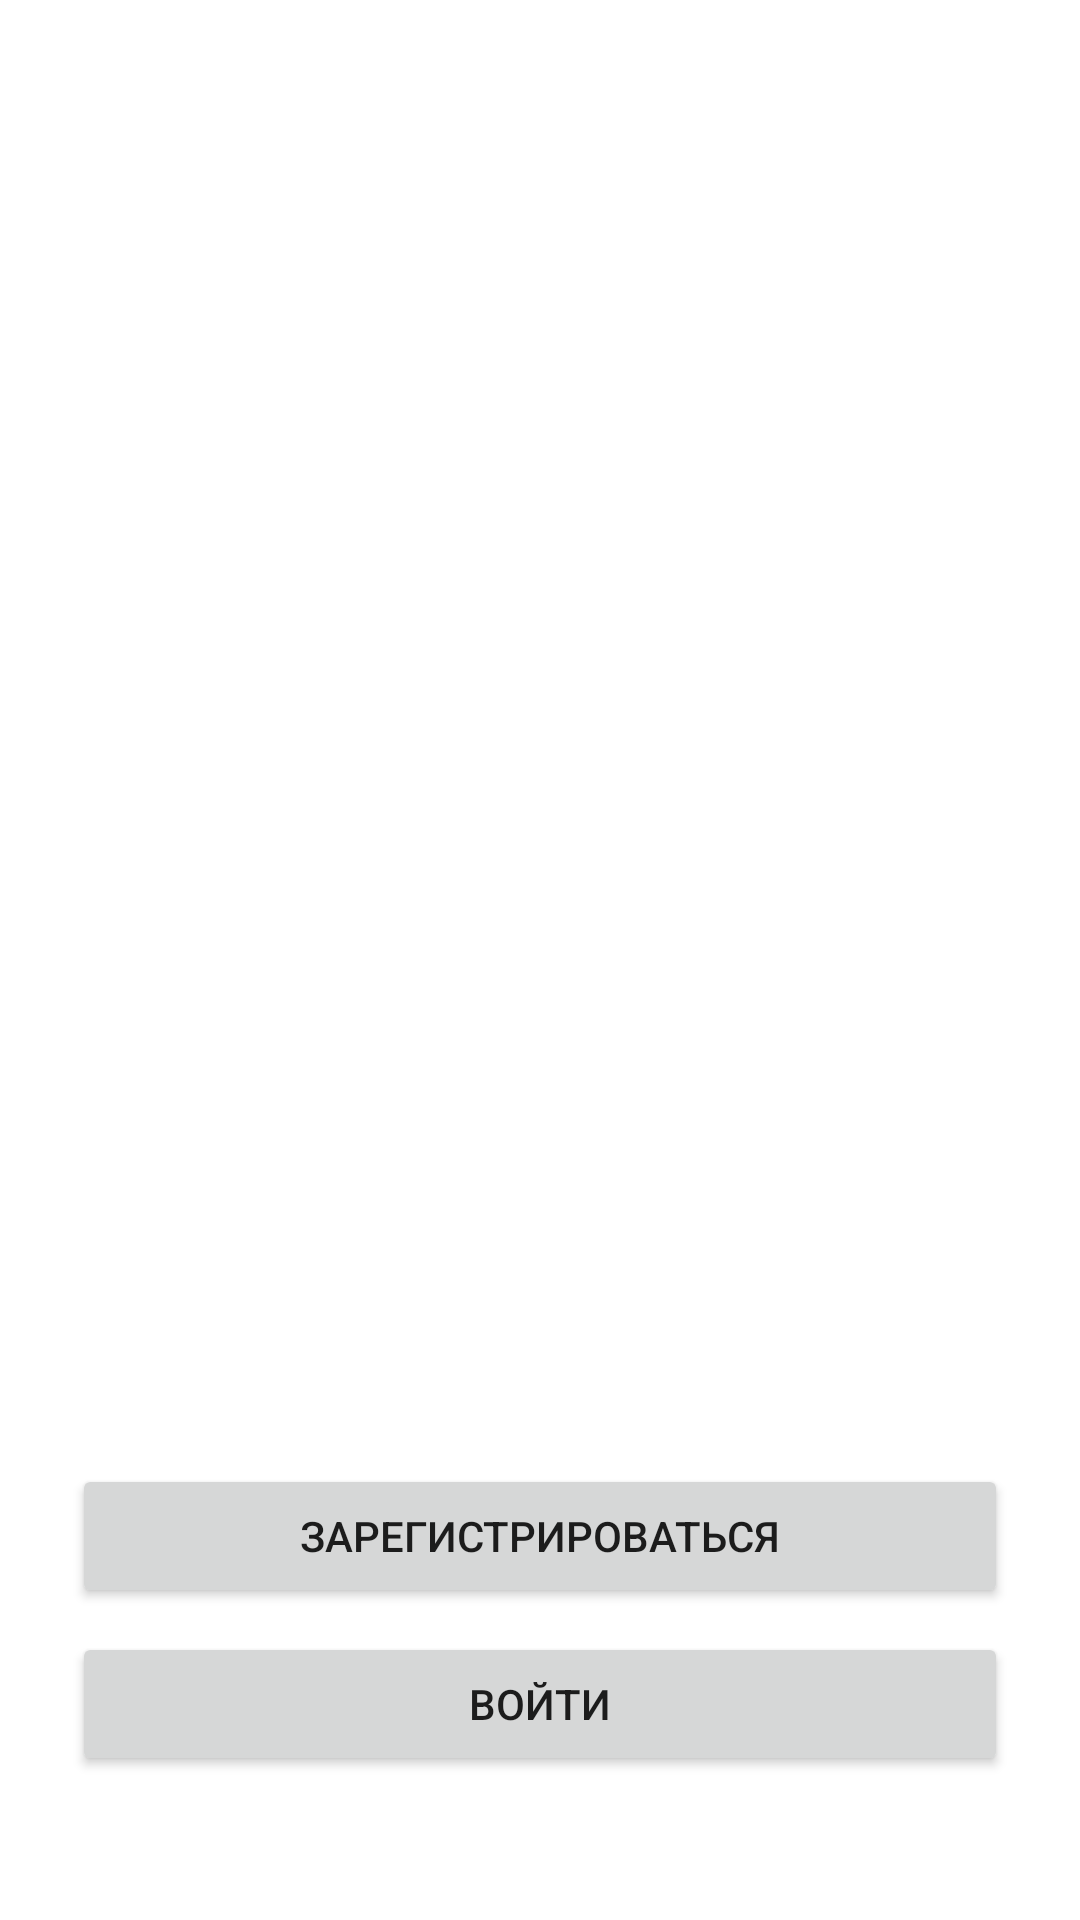

Produce the Android XML layout that renders to this screen, including the resource entries it uses.
<!-- AndroidManifest.xml: application theme Theme.Weatherapplication -->
<!-- res/layout/fragment_welcome.xml -->
<?xml version="1.0" encoding="utf-8"?>
<androidx.constraintlayout.widget.ConstraintLayout xmlns:android="http://schemas.android.com/apk/res/android"
    xmlns:app="http://schemas.android.com/apk/res-auto"
    xmlns:tools="http://schemas.android.com/tools"
    android:layout_width="match_parent"
    android:layout_height="match_parent"
    tools:context=".welcomeFragment">

    <Button
        android:id="@+id/button_login"
        android:layout_width="match_parent"
        android:layout_height="wrap_content"
        android:text="войти"
        android:layout_marginBottom="48dp"
        android:layout_marginHorizontal="24dp"
        app:layout_constraintBottom_toBottomOf="parent"
        app:layout_constraintEnd_toEndOf="parent"
        app:layout_constraintStart_toStartOf="parent" />

    <Button
        android:id="@+id/button_signup"
        android:layout_width="match_parent"
        android:layout_height="wrap_content"
        android:text="зарегистрироваться"
        android:layout_marginHorizontal="24dp"
        android:layout_marginBottom="8dp"
        app:layout_constraintBottom_toTopOf="@+id/button_login" />
</androidx.constraintlayout.widget.ConstraintLayout>
<!-- resources referenced by this layout -->
<resources>
  <style name="Theme.Weatherapplication" parent="Theme.MaterialComponents.DayNight.DarkActionBar">
          
          <item name="colorPrimary">@color/purple_500</item>
          <item name="colorPrimaryVariant">@color/purple_700</item>
          <item name="colorOnPrimary">@color/white</item>
          
          <item name="colorSecondary">@color/teal_200</item>
          <item name="colorSecondaryVariant">@color/teal_700</item>
          <item name="colorOnSecondary">@color/black</item>
          
          <item name="android:statusBarColor" tools:targetApi="l">?attr/colorPrimaryVariant</item>
          
      </style>
  <!-- not gathered from this repository: default colours our renderer supplied (Android Studio template values) -->
  <color name="purple_500">#FF6200EE</color>
  <color name="purple_700">#FF3700B3</color>
  <color name="teal_200">#FF03DAC5</color>
  <color name="teal_700">#FF018786</color>
  <color name="black">#FF000000</color>
  <color name="white">#FFFFFFFF</color>
</resources>
